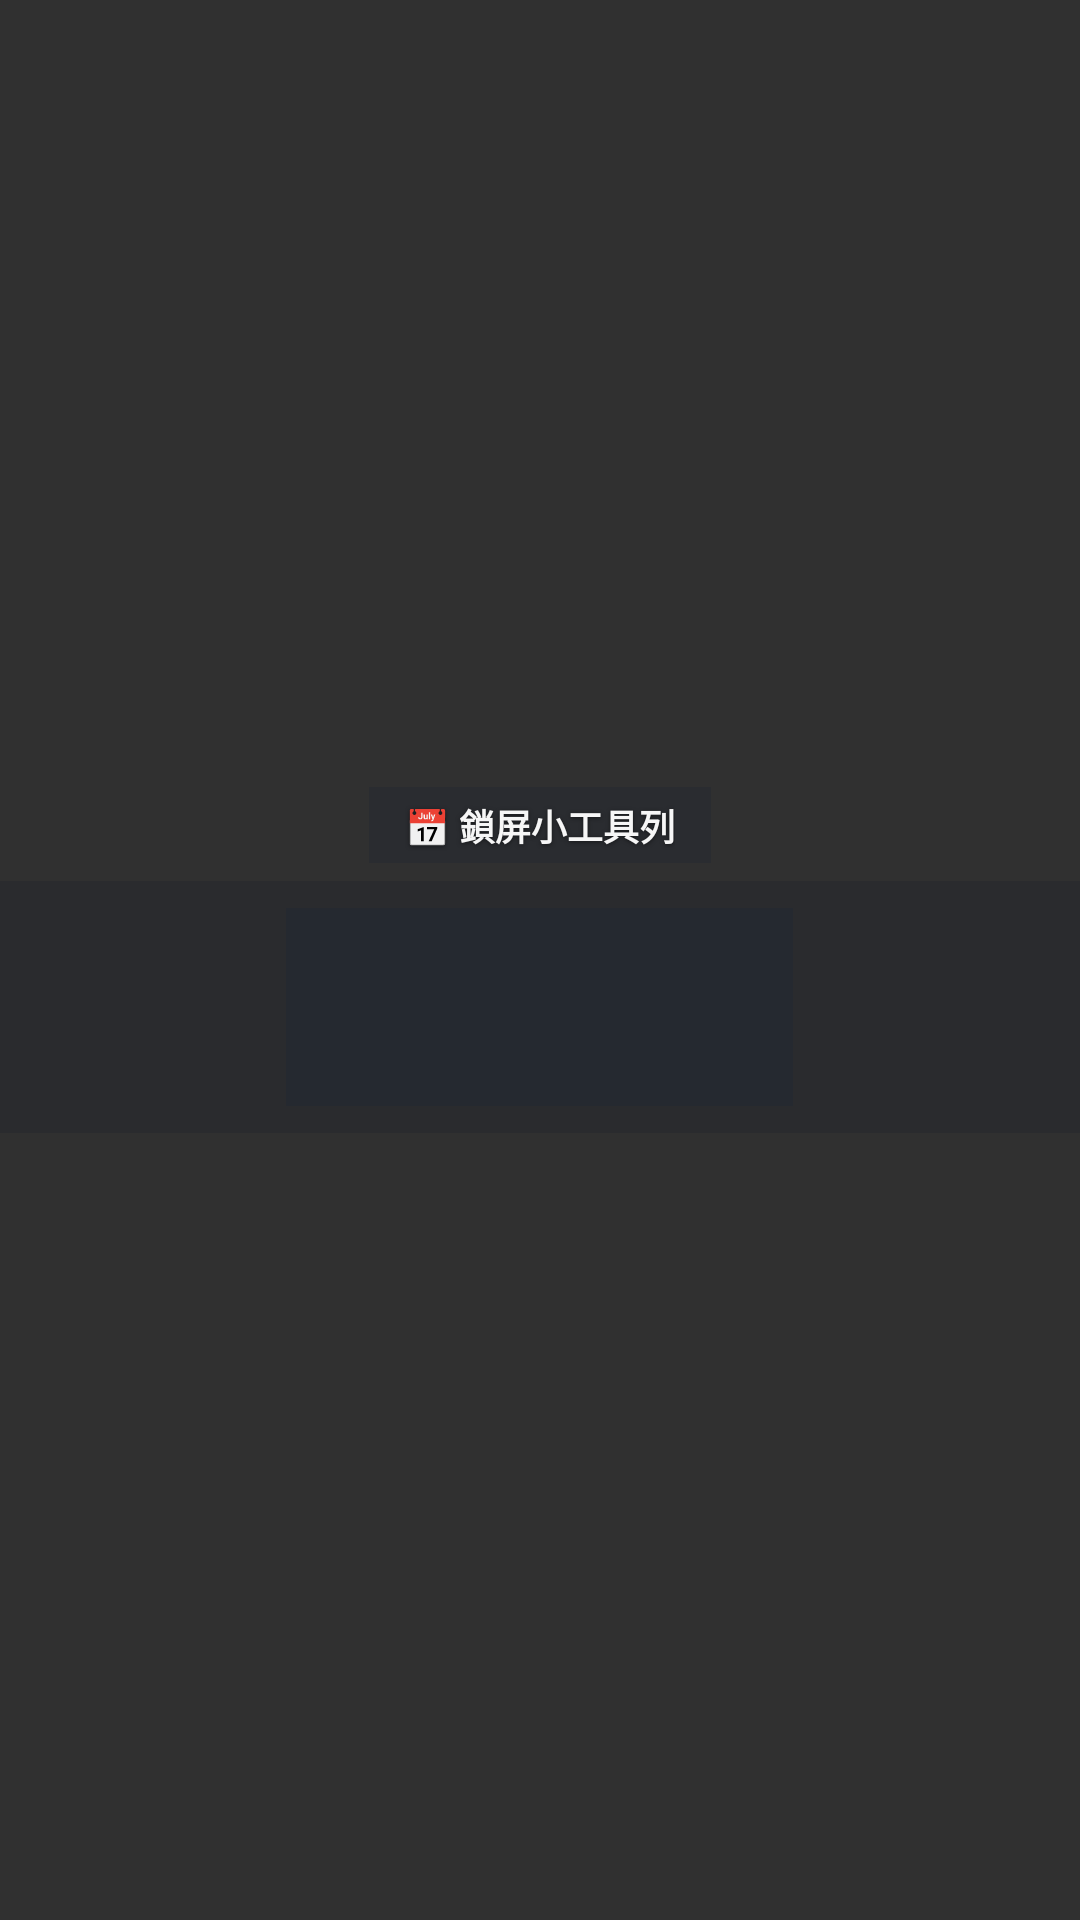

Produce the Android XML layout that renders to this screen, including the resource entries it uses.
<!-- AndroidManifest.xml: application theme Theme.LockDock -->
<!-- res/layout/widget_shelf_121.xml -->
<?xml version="1.0" encoding="utf-8"?>
<LinearLayout xmlns:android="http://schemas.android.com/apk/res/android"
    android:id="@id/shelf_root"
    android:layout_width="match_parent"
    android:layout_height="wrap_content"
    android:gravity="center"
    android:orientation="vertical"
    android:padding="0dp">

    <LinearLayout
        android:id="@id/inline_container"
        android:layout_width="wrap_content"
        android:layout_height="wrap_content"
        android:layout_marginBottom="6dp"
        android:background="@drawable/bg_frosted_inline"
        android:gravity="center"
        android:orientation="horizontal"
        android:paddingHorizontal="12dp"
        android:paddingVertical="4dp">

        <TextView
            android:id="@id/inline_text"
            android:layout_width="wrap_content"
            android:layout_height="wrap_content"
            android:ellipsize="end"
            android:includeFontPadding="false"
            android:maxLines="1"
            android:shadowColor="#80000000"
            android:shadowDx="0"
            android:shadowDy="1"
            android:shadowRadius="3"
            android:text="📅 鎖屏小工具列"
            android:textColor="#F5FFFFFF"
            android:textSize="12sp"
            android:textStyle="bold" />
    </LinearLayout>

    <LinearLayout
        android:id="@id/shelf_inner_box"
        android:layout_width="match_parent"
        android:layout_height="84dp"
        android:background="@drawable/bg_frosted_shelf"
        android:gravity="center"
        android:orientation="horizontal"
        android:paddingHorizontal="8dp"
        android:paddingVertical="6dp"
        android:weightSum="4">

        <FrameLayout
            android:id="@id/slot_0_container"
            android:layout_width="0dp"
            android:layout_height="match_parent"
            android:layout_weight="1"
            android:padding="3dp">

            <ImageView
                android:id="@id/slot_0_img"
                android:layout_width="match_parent"
                android:layout_height="match_parent"
                android:contentDescription="Slot 1"
                android:scaleType="fitCenter" />
        </FrameLayout>

        <LinearLayout
            android:id="@id/slot_1_container"
            android:layout_width="0dp"
            android:layout_height="match_parent"
            android:layout_margin="3dp"
            android:layout_weight="2"
            android:background="@drawable/bg_frosted_pill"
            android:gravity="center_vertical"
            android:orientation="vertical"
            android:paddingHorizontal="11dp"
            android:paddingVertical="4dp">

            <TextView
                android:id="@id/slot_1_header"
                android:layout_width="match_parent"
                android:layout_height="wrap_content"
                android:ellipsize="end"
                android:includeFontPadding="false"
                android:maxLines="1"
                android:textColor="#CCFFFFFF"
                android:textSize="10sp"
                android:textStyle="bold" />

            <TextView
                android:id="@id/slot_1_title"
                android:layout_width="match_parent"
                android:layout_height="wrap_content"
                android:layout_marginVertical="1dp"
                android:ellipsize="end"
                android:includeFontPadding="false"
                android:maxLines="1"
                android:textColor="#FFFFFFFF"
                android:textSize="13sp"
                android:textStyle="bold" />

            <TextView
                android:id="@id/slot_1_subtitle"
                android:layout_width="match_parent"
                android:layout_height="wrap_content"
                android:ellipsize="end"
                android:includeFontPadding="false"
                android:maxLines="1"
                android:textColor="#B8FFFFFF"
                android:textSize="10sp" />
        </LinearLayout>

        <FrameLayout
            android:id="@id/slot_2_container"
            android:layout_width="0dp"
            android:layout_height="match_parent"
            android:layout_weight="1"
            android:padding="3dp">

            <ImageView
                android:id="@id/slot_2_img"
                android:layout_width="match_parent"
                android:layout_height="match_parent"
                android:contentDescription="Slot 3"
                android:scaleType="fitCenter" />
        </FrameLayout>
    </LinearLayout>
</LinearLayout>
<!-- resources referenced by this layout -->
<resources>
  <!-- drawable bg_frosted_inline (drawable) -->
  <?xml version="1.0" encoding="utf-8"?>
  <shape xmlns:android="http://schemas.android.com/apk/res/android"
      android:shape="rectangle">
      <solid android:color="#421A2030" />
      <corners android:radius="0dp" />
  </shape>
  <!-- drawable bg_frosted_pill (drawable) -->
  <?xml version="1.0" encoding="utf-8"?>
  <shape xmlns:android="http://schemas.android.com/apk/res/android"
      android:shape="rectangle">
      <solid android:color="#541E2536" />
      <corners android:radius="0dp" />
  </shape>
  <!-- drawable bg_frosted_shelf (drawable) -->
  <?xml version="1.0" encoding="utf-8"?>
  <shape xmlns:android="http://schemas.android.com/apk/res/android"
      android:shape="rectangle">
      <solid android:color="#36161B26" />
      <corners android:radius="0dp" />
  </shape>
  <style name="Theme.LockDock" parent="android:Theme.Material.NoActionBar">
          <item name="android:statusBarColor">@android:color/transparent</item>
          <item name="android:navigationBarColor">@android:color/transparent</item>
      </style>
</resources>
